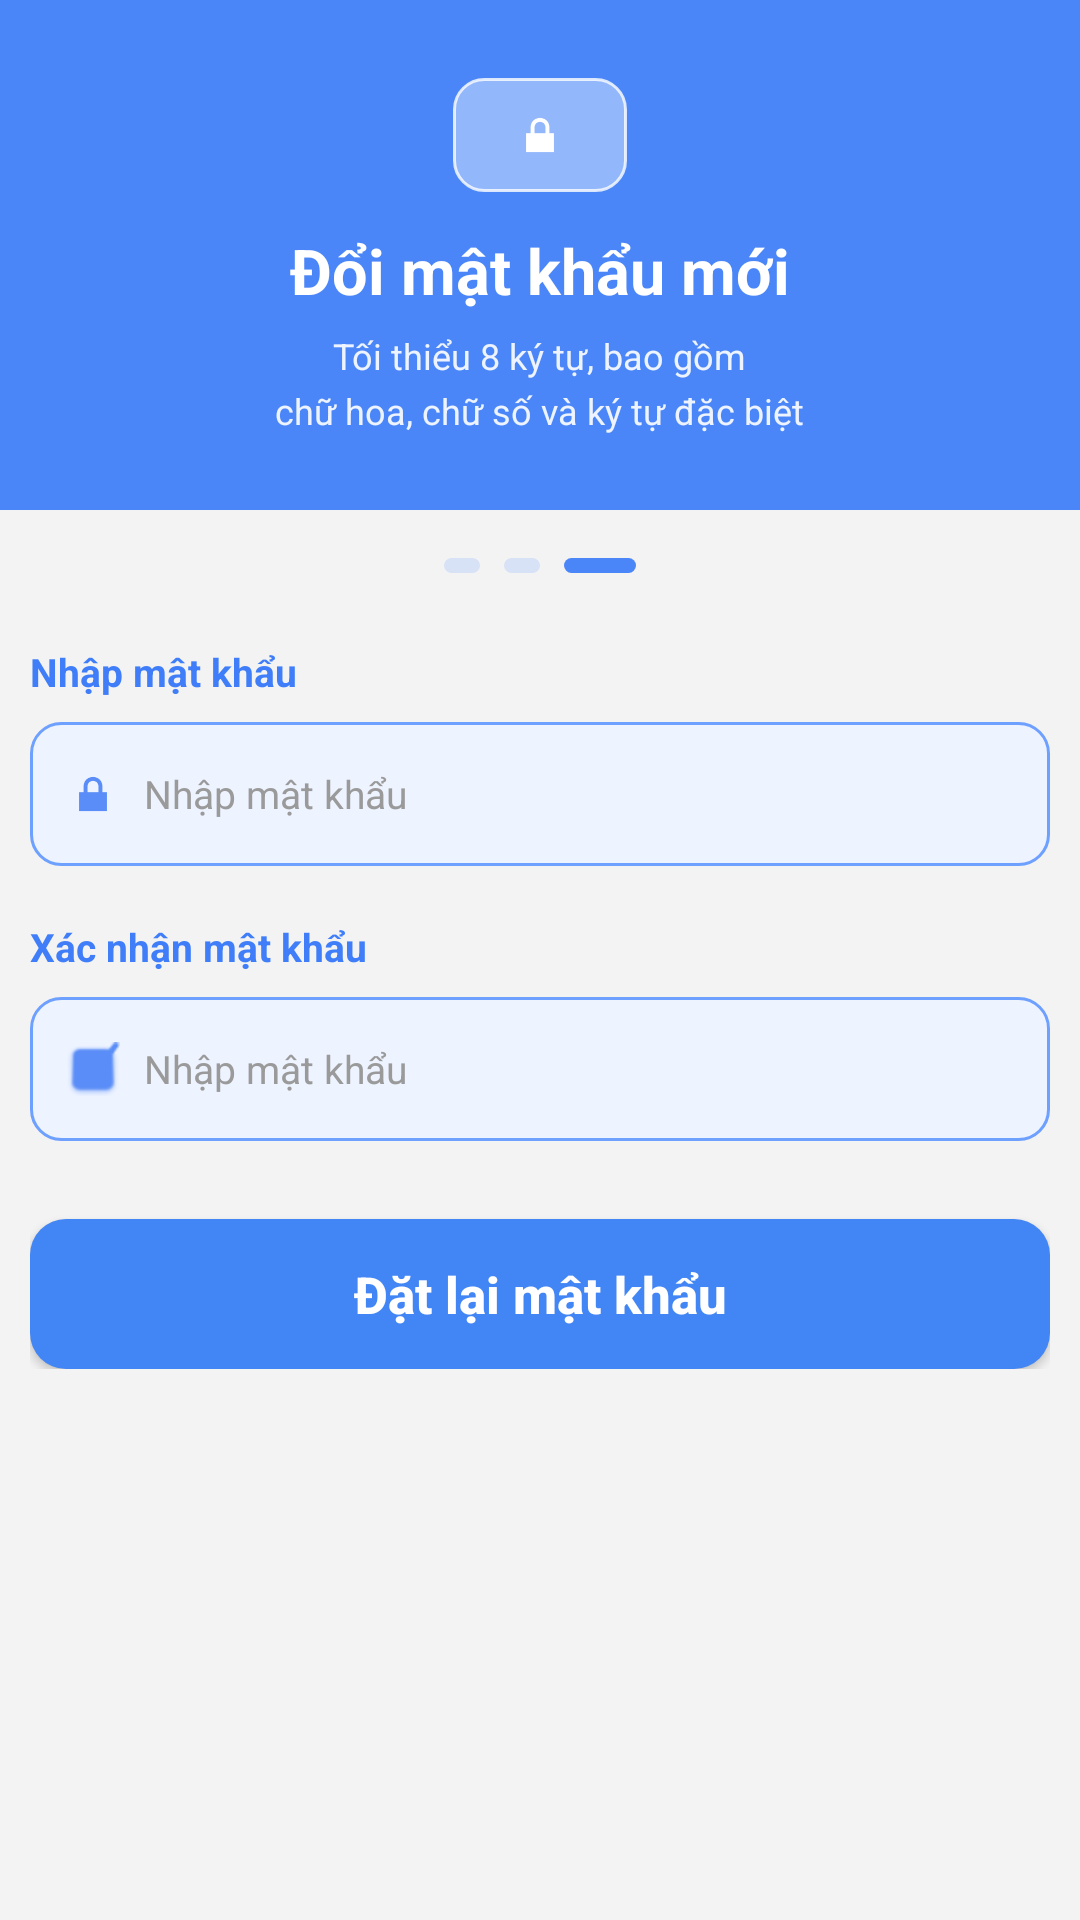

Write the Android layout XML for this screen, with the resource values it uses.
<!-- AndroidManifest.xml: application theme Theme.MyNote -->
<!-- res/layout/activity_reset_password.xml -->
<?xml version="1.0" encoding="utf-8"?>
<ScrollView xmlns:android="http://schemas.android.com/apk/res/android"
    android:layout_width="match_parent"
    android:layout_height="match_parent"
    android:fillViewport="true"
    android:background="#F3F3F3">

    <LinearLayout
        android:layout_width="match_parent"
        android:layout_height="wrap_content"
        android:orientation="vertical">

        
        <LinearLayout
            android:layout_width="match_parent"
            android:layout_height="170dp"
            android:orientation="vertical"
            android:background="#4A86F7"
            android:gravity="center_horizontal"
            android:paddingTop="26dp">

            <LinearLayout
                android:layout_width="58dp"
                android:layout_height="38dp"
                android:background="@drawable/bg_header_icon"
                android:gravity="center">

                <ImageView
                    android:layout_width="18dp"
                    android:layout_height="18dp"
                    android:src="@android:drawable/ic_lock_lock"
                    android:tint="#FFFFFF" />
            </LinearLayout>

            <TextView
                android:layout_width="wrap_content"
                android:layout_height="wrap_content"
                android:text="Đổi mật khẩu mới"
                android:textColor="#FFFFFF"
                android:textStyle="bold"
                android:textSize="21sp"
                android:layout_marginTop="12dp" />

            <TextView
                android:layout_width="wrap_content"
                android:layout_height="wrap_content"
                android:text="Tối thiểu 8 ký tự, bao gồm"
                android:textColor="#EEF4FF"
                android:textSize="12sp"
                android:layout_marginTop="6dp" />

            <TextView
                android:layout_width="wrap_content"
                android:layout_height="wrap_content"
                android:text="chữ hoa, chữ số và ký tự đặc biệt"
                android:textColor="#EEF4FF"
                android:textSize="12sp"
                android:layout_marginTop="2dp" />
        </LinearLayout>

        
        <LinearLayout
            android:layout_width="match_parent"
            android:layout_height="wrap_content"
            android:gravity="center"
            android:orientation="horizontal"
            android:layout_marginTop="16dp">

            <View
                android:layout_width="12dp"
                android:layout_height="5dp"
                android:background="@drawable/bg_step_inactive" />

            <View
                android:layout_width="12dp"
                android:layout_height="5dp"
                android:layout_marginStart="8dp"
                android:background="@drawable/bg_step_inactive" />

            <View
                android:layout_width="24dp"
                android:layout_height="5dp"
                android:layout_marginStart="8dp"
                android:background="@drawable/bg_step_active" />
        </LinearLayout>

        
        <LinearLayout
            android:layout_width="match_parent"
            android:layout_height="wrap_content"
            android:orientation="vertical"
            android:paddingStart="10dp"
            android:paddingEnd="10dp"
            android:paddingTop="24dp">

            
            <TextView
                android:layout_width="wrap_content"
                android:layout_height="wrap_content"
                android:text="Nhập mật khẩu"
                android:textColor="#3F7EF8"
                android:textStyle="bold"
                android:textSize="13sp"
                android:layout_marginBottom="8dp" />

            <LinearLayout
                android:layout_width="match_parent"
                android:layout_height="48dp"
                android:background="@drawable/bg_login_input"
                android:orientation="horizontal"
                android:gravity="center_vertical"
                android:paddingStart="12dp"
                android:paddingEnd="12dp">

                <ImageView
                    android:layout_width="18dp"
                    android:layout_height="18dp"
                    android:src="@android:drawable/ic_lock_lock"
                    android:tint="#5A8DF7" />

                <EditText
                    android:id="@+id/edtNewPassword"
                    android:layout_width="0dp"
                    android:layout_height="match_parent"
                    android:layout_weight="1"
                    android:background="@android:color/transparent"
                    android:hint="Nhập mật khẩu"
                    android:inputType="textPassword"
                    android:textSize="13sp"
                    android:textColor="#333333"
                    android:textColorHint="#9A9A9A"
                    android:paddingStart="8dp" />

                <ImageView
                    android:id="@+id/imgToggleNewPassword"
                    android:layout_width="18dp"
                    android:layout_height="18dp"
                    android:src="@drawable/ic_eye_closed"
                    android:tint="#9A9A9A"
                    android:clickable="true"
                    android:focusable="true" />
            </LinearLayout>

            
            <TextView
                android:layout_width="wrap_content"
                android:layout_height="wrap_content"
                android:text="Xác nhận mật khẩu"
                android:textColor="#3F7EF8"
                android:textStyle="bold"
                android:textSize="13sp"
                android:layout_marginTop="18dp"
                android:layout_marginBottom="8dp" />

            <LinearLayout
                android:layout_width="match_parent"
                android:layout_height="48dp"
                android:background="@drawable/bg_login_input"
                android:orientation="horizontal"
                android:gravity="center_vertical"
                android:paddingStart="12dp"
                android:paddingEnd="12dp">

                <ImageView
                    android:layout_width="18dp"
                    android:layout_height="18dp"
                    android:src="@android:drawable/checkbox_on_background"
                    android:tint="#5A8DF7" />

                <EditText
                    android:id="@+id/edtConfirmNewPassword"
                    android:layout_width="0dp"
                    android:layout_height="match_parent"
                    android:layout_weight="1"
                    android:background="@android:color/transparent"
                    android:hint="Nhập mật khẩu"
                    android:inputType="textPassword"
                    android:textSize="13sp"
                    android:textColor="#333333"
                    android:textColorHint="#9A9A9A"
                    android:paddingStart="8dp" />

                <ImageView
                    android:id="@+id/imgToggleConfirmPassword"
                    android:layout_width="18dp"
                    android:layout_height="18dp"
                    android:src="@drawable/ic_eye_closed"
                    android:tint="#9A9A9A"
                    android:clickable="true"
                    android:focusable="true" />
            </LinearLayout>

            <androidx.appcompat.widget.AppCompatButton
                android:id="@+id/btnResetPassword"
                android:layout_width="match_parent"
                android:layout_height="50dp"
                android:layout_marginTop="26dp"
                android:background="@drawable/bg_login_button"
                android:backgroundTint="@null"
                android:text="Đặt lại mật khẩu"
                android:textAllCaps="false"
                android:textColor="#FFFFFF"
                android:textSize="17sp"
                android:textStyle="bold" />

        </LinearLayout>

    </LinearLayout>
</ScrollView>
<!-- resources referenced by this layout -->
<resources>
  <!-- drawable bg_header_icon (drawable) -->
  <?xml version="1.0" encoding="utf-8"?>
  <shape xmlns:android="http://schemas.android.com/apk/res/android">
      <solid android:color="#66FFFFFF"/>
      <corners android:radius="10dp"/>
      <stroke
          android:width="1dp"
          android:color="#CCFFFFFF"/>
  </shape>
  <!-- drawable bg_login_button (drawable) -->
  <?xml version="1.0" encoding="utf-8"?>
  <shape xmlns:android="http://schemas.android.com/apk/res/android">
      <corners android:radius="12dp"/>
      <solid android:color="#4285F4"/>
  </shape>
  <!-- drawable bg_login_input (drawable) -->
  <?xml version="1.0" encoding="utf-8"?>
  <shape xmlns:android="http://schemas.android.com/apk/res/android">
      <solid android:color="#EDF3FF"/>
      <corners android:radius="10dp"/>
      <stroke
          android:width="1dp"
          android:color="#6EA0FF"/>
  </shape>
  <!-- drawable bg_step_active (drawable) -->
  <?xml version="1.0" encoding="utf-8"?>
  <shape xmlns:android="http://schemas.android.com/apk/res/android">
      <solid android:color="#4A86F7" />
      <corners android:radius="3dp" />
  </shape>
  <!-- drawable bg_step_inactive (drawable) -->
  <?xml version="1.0" encoding="utf-8"?>
  <shape xmlns:android="http://schemas.android.com/apk/res/android">
      <solid android:color="#D7E2F7" />
      <corners android:radius="3dp" />
  </shape>
  <style name="Theme.MyNote" parent="Theme.MaterialComponents.Light.NoActionBar">
  
          <item name="colorPrimary">#007AFF</item>
          <item name="colorOnPrimary">@color/white</item>
  
          <item name="android:statusBarColor">#F2F2F7</item>
          <item name="android:windowLightStatusBar">true</item>
  
      </style>
  <!-- not gathered from this repository: default colours our renderer supplied (Android Studio template values) -->
  <color name="white">#FFFFFFFF</color>
</resources>
